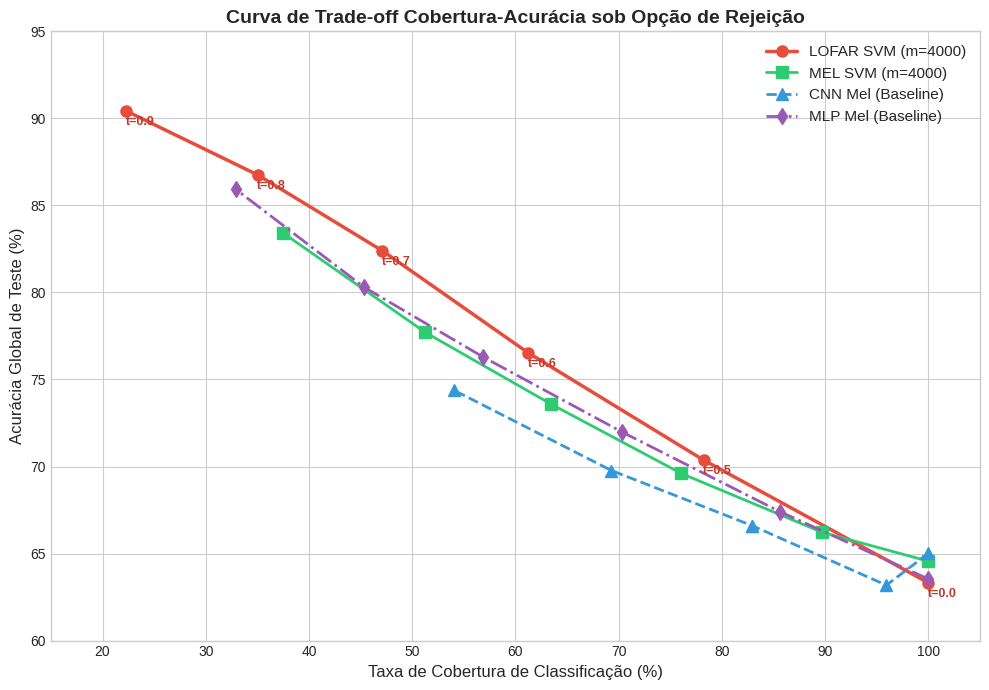

Recreate this plot in Python.
import pandas as pd
import numpy as np
import matplotlib.pyplot as plt

plt.style.use('seaborn-v0_8-whitegrid' if 'seaborn-v0_8-whitegrid' in plt.style.available else 'default')

rejection_data = {
    'Threshold': [0.0, 0.5, 0.6, 0.7, 0.8, 0.9],
    'LOFAR_SVM_Cov': [100.0, 78.25, 61.21, 47.12, 35.04, 22.27],
    'LOFAR_SVM_ACC': [63.32, 70.36, 76.54, 82.39, 86.75, 90.43],
    'MEL_SVM_Cov': [100.0, 89.67, 76.07, 63.40, 51.28, 37.48],
    'MEL_SVM_ACC': [64.56, 66.23, 69.60, 73.60, 77.70, 83.42],
    'CNN_Cov': [100.0, 95.93, 82.90, 82.90, 69.30, 54.01],
    'CNN_ACC': [65.01, 63.18, 66.61, 66.61, 69.77, 74.39],
    'MLP_Cov': [100.0, 85.60, 70.36, 56.81, 45.37, 32.90],
    'MLP_ACC': [63.54, 67.41, 71.97, 76.31, 80.29, 85.93]
}

df_rej = pd.DataFrame(rejection_data)
df_rej

plt.figure(figsize=(10, 7))

# Plotagem de cada curva de modelo
plt.plot(df_rej['LOFAR_SVM_Cov'], df_rej['LOFAR_SVM_ACC'], 'o-', label='LOFAR SVM (m=4000)', color='#e74c3c', linewidth=2.5, markersize=8)
plt.plot(df_rej['MEL_SVM_Cov'], df_rej['MEL_SVM_ACC'], 's-', label='MEL SVM (m=4000)', color='#2ecc71', linewidth=2.0, markersize=8)
plt.plot(df_rej['CNN_Cov'], df_rej['CNN_ACC'], '^--', label='CNN Mel (Baseline)', color='#3498db', linewidth=2.0, markersize=8)
plt.plot(df_rej['MLP_Cov'], df_rej['MLP_ACC'], 'd-.', label='MLP Mel (Baseline)', color='#9b59b6', linewidth=2.0, markersize=8)

# Anotações de texto para os limiares nos pontos do LOFAR SVM
for idx, row in df_rej.iterrows():
    plt.annotate(f"t={row['Threshold']}", 
                 (row['LOFAR_SVM_Cov'], row['LOFAR_SVM_ACC']),
                 textcoords="offset points", 
                 xytext=(10,-10), 
                 ha='center', fontsize=9, color='#c0392b', weight='bold')

plt.title('Curva de Trade-off Cobertura-Acurácia sob Opção de Rejeição', fontsize=14, weight='bold')
plt.xlabel('Taxa de Cobertura de Classificação (%)', fontsize=12)
plt.ylabel('Acurácia Global de Teste (%)', fontsize=12)
plt.xlim(15, 105)
plt.ylim(60, 95)
plt.legend(fontsize=11, loc='upper right')
plt.tight_layout()
plt.show()

class_distribution = {
    'Classe': ['LARGE', 'BACKGROUND', 'MEDIUM', 'SMALL'],
    'Originais_Fold': [214.0, 98.0, 149.0, 178.0],
    'Cobertura_Mean': [27.01, 52.55, 13.36, 7.36],
    'Cobertura_Std': [6.76, 8.23, 4.56, 1.84],
    'Acuracia_Mean': [96.89, 95.99, 81.00, 49.74],
    'Acuracia_Std': [1.32, 2.37, 10.59, 17.07]
}

df_dist = pd.DataFrame(class_distribution)
df_dist['Cobertura (%)'] = df_dist.apply(lambda r: f"{r['Cobertura_Mean']:.2f} ± {r['Cobertura_Std']:.2f}", axis=1)
df_dist['Acurácia (%)'] = df_dist.apply(lambda r: f"{r['Acuracia_Mean']:.2f} ± {r['Acuracia_Std']:.2f}", axis=1)
df_dist[['Classe', 'Originais_Fold', 'Cobertura (%)', 'Acurácia (%)']]
